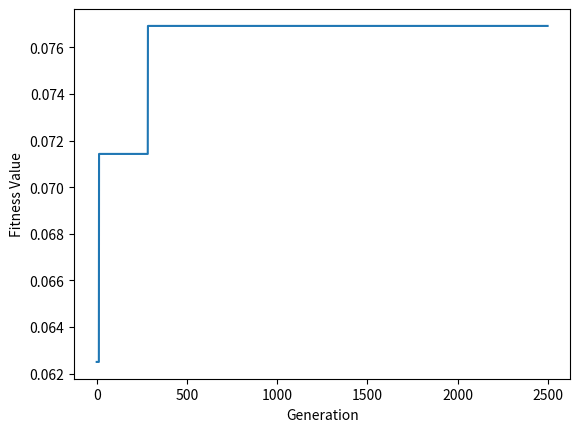

Source code (Python):
import math
import random
from collections import OrderedDict
import numpy as np
import pandas as pd
import seaborn as sns
import matplotlib.pyplot as plt

# Population


def generate_path(source, destination):
    path = []
    path.append(source)
    d = destination
    while destination not in path:
        x = xy[path[-1]][0]
        y = xy[path[-1]][1]
        if x < xy[d][0] and y < xy[d][1]:
            path.append(random.choice([val[(x+1, y)], val[(x, y+1)]]))
        elif x > xy[d][0] and y > xy[d][1]:
            path.append(random.choice([val[(x-1, y)], val[(x, y-1)]]))
        elif x > xy[d][0] and y < xy[d][1]:
            path.append(random.choice([val[(x-1, y)], val[(x, y+1)]]))
        elif x < xy[d][0] and y > xy[d][1]:
            path.append(random.choice([val[(x+1, y)], val[(x, y-1)]]))
        elif x == xy[d][0] and y < xy[d][1]:
            path.append(val[(x, y+1)])
        elif x == xy[d][0] and y > xy[d][1]:
            path.append(val[(x, y-1)])
        elif x < xy[d][0] and y == xy[d][1]:
            path.append(val[(x+1, y)])
        elif x > xy[d][0] and y == xy[d][1]:
            path.append(val[(x-1, y)])
    return path


def initialize():
    population = []
    for _ in range(num_of_chromosome):
        chromosome = []
        # making zipped list for source-destination pair
        l = list(zip(source, destination))
        for i in range(num_of_sourcedest):
            chromosome.append(generate_path(*l[i]))
        population.append(chromosome)
    return population


def show(population):
    for chromosome in population:
        print(chromosome)
        print('')

# ============================================================================ #
# ============================================================================ #


# Fitness Function

def FitnessValue(chromosome):
    frequency = [0]*(n*n)           # Frequency Array to find congestion
    for l in chromosome:
        for x in l:
            frequency[x-1] += 1
    return frequency


def FitnessFunction(population):
    fitness = {}
    for i in range(num_of_chromosome):
        l = FitnessValue(population[i])
        fitness[i+1] = sum([val-1 for val in l if val > 1])
    return fitness


def visualize(frequency):
    df = pd.DataFrame()
    y = []
    x = []
    for i in range(1, n+1):
        for j in range(n):
            y.append(i)
    for i in range(n):
        for j in range(1, n+1):
            x.append(j)
    df["Index"] = list(range(1, n*n+1))
    df["Data"] = frequency
    df["Y"] = y
    df["X"] = x
    # print(df)

    data = np.asarray(df['Data']).reshape(n, n)
    index = np.asarray(df['Index']).reshape(n, n)
    # print(data)
    # print(index)

    result = df.pivot(index="Y", columns="X", values="Data")
    label = (np.asarray(['{0} \n'.format(ind, dat) for ind, dat in zip(
        index.flatten(), data.flatten())])).reshape(n, n)

    fig, ax = plt.subplots(figsize=(12, 7))
    title = "Congestion Visualization"
    plt.title(title, fontsize=18)
    ttl = ax.title
    ttl.set_position([0.5, 1.05])
    ax.set_xticks([])
    ax.set_yticks([])
    ax.axis("off")

    sns.heatmap(result, vmin=0, vmax=n, annot=label, fmt="",
                cmap="RdYlGn_r", linewidths=0.30, ax=ax)
    plt.show()


# ============================================================================ #
# ============================================================================ #


# Selection and Crossover

def tournament(population):
    # First Tournament
    k = random.randint(2, num_of_sourcedest)
    l = random.sample(population, k)
    Min = 1000
    for chromosome in l:
        if sum(FitnessValue(chromosome)) < Min:
            chrom1 = chromosome
            Min = sum(FitnessValue(chromosome))

    # Second Tournament
    k = random.randint(2, num_of_sourcedest)
    l = random.sample(population, k)
    Min = 1000
    for chromosome in l:
        if sum(FitnessValue(chromosome)) < Min:
            chrom2 = chromosome
            Min = sum(FitnessValue(chromosome))

    # print(chrom1, chrom2)
    return chrom1, chrom2


def crossover(chrome1, chrome2):                    # Applying Uniform Crossover
    offspring = []
    for i in range(num_of_sourcedest):
        offspring.append(random.choice([chrome1[i], chrome2[i]]))
    return offspring

# ============================================================================ #
# ============================================================================ #


# Mutation

def mutate(population, mutation_rate):
    k = math.ceil(mutation_rate*len(population))
    for _ in range(k):
        random_chromosome = random.randint(0, len(population)-1)
        chromosome = population[random_chromosome]
        random_gene = random.randint(0, len(chromosome)-1)
        gene = chromosome[random_gene]
        new_gene = generate_path(gene[0], gene[-1])
        population[random_chromosome][random_gene] = new_gene
        return population


# Main
# chromosome = [[7,13]]
# print(FitnessValue(chromosome))
if __name__ == "__main__":
    # Constant Parameters

    n = 6       # Mesh size(n x n)
    xy = {}    # Stores coordinate in xy form
    val = {}    # Stores value at coordinate

    for i in range(1, n+1):
        for j in range(1, n+1):
            xy[n*i-n+j] = (i-1, j-1)
            val[(i-1, j-1)] = n*i-n+j

    num_of_chromosome = 7      # number of chromosome
    num_of_sourcedest = 7     # number of source-destination pairs
    num_of_generation = 2500     # number of generation in our Genetic Algorithm
    source = [7, 8, 11, 12, 1, 1, 2]
    destination = [21, 22, 27, 32, 6, 4,36]

    # Main Code starts here

    population = initialize()
    show(population)
    print()
    fitness_value = FitnessFunction(population)

    # for chromosome in population:
    #     visualize(FitnessValue(chromosome))

    progress = []
    for i in range(num_of_generation):
        chrom1, chrom2 = tournament(population)
        offspring = crossover(chrom1, chrom2)
        population.append(offspring)
        l = FitnessValue(offspring)
        fitness_value[num_of_chromosome+i +
                      1] = sum([val-1 for val in l if val > 1])
        print("Best Fitness value is {} till generation {}".format(
            1/(1+min(fitness_value.values())), i+1))
        progress.append(1/(1+min(fitness_value.values())))
        population = mutate(population, mutation_rate=0.5)
        if progress[-1] == 1:
            break
    key = min(fitness_value,key = fitness_value.get)
    print(population[key-1])
    plt.plot(progress)
    plt.ylabel('Fitness Value')
    plt.xlabel('Generation')
    plt.show()
    # print(fitness_value)
    # print(chrom1,chrom2,offspring,sep='\n')
    # for chromosome in population:
    #     visualize(FitnessValue(chromosome))
